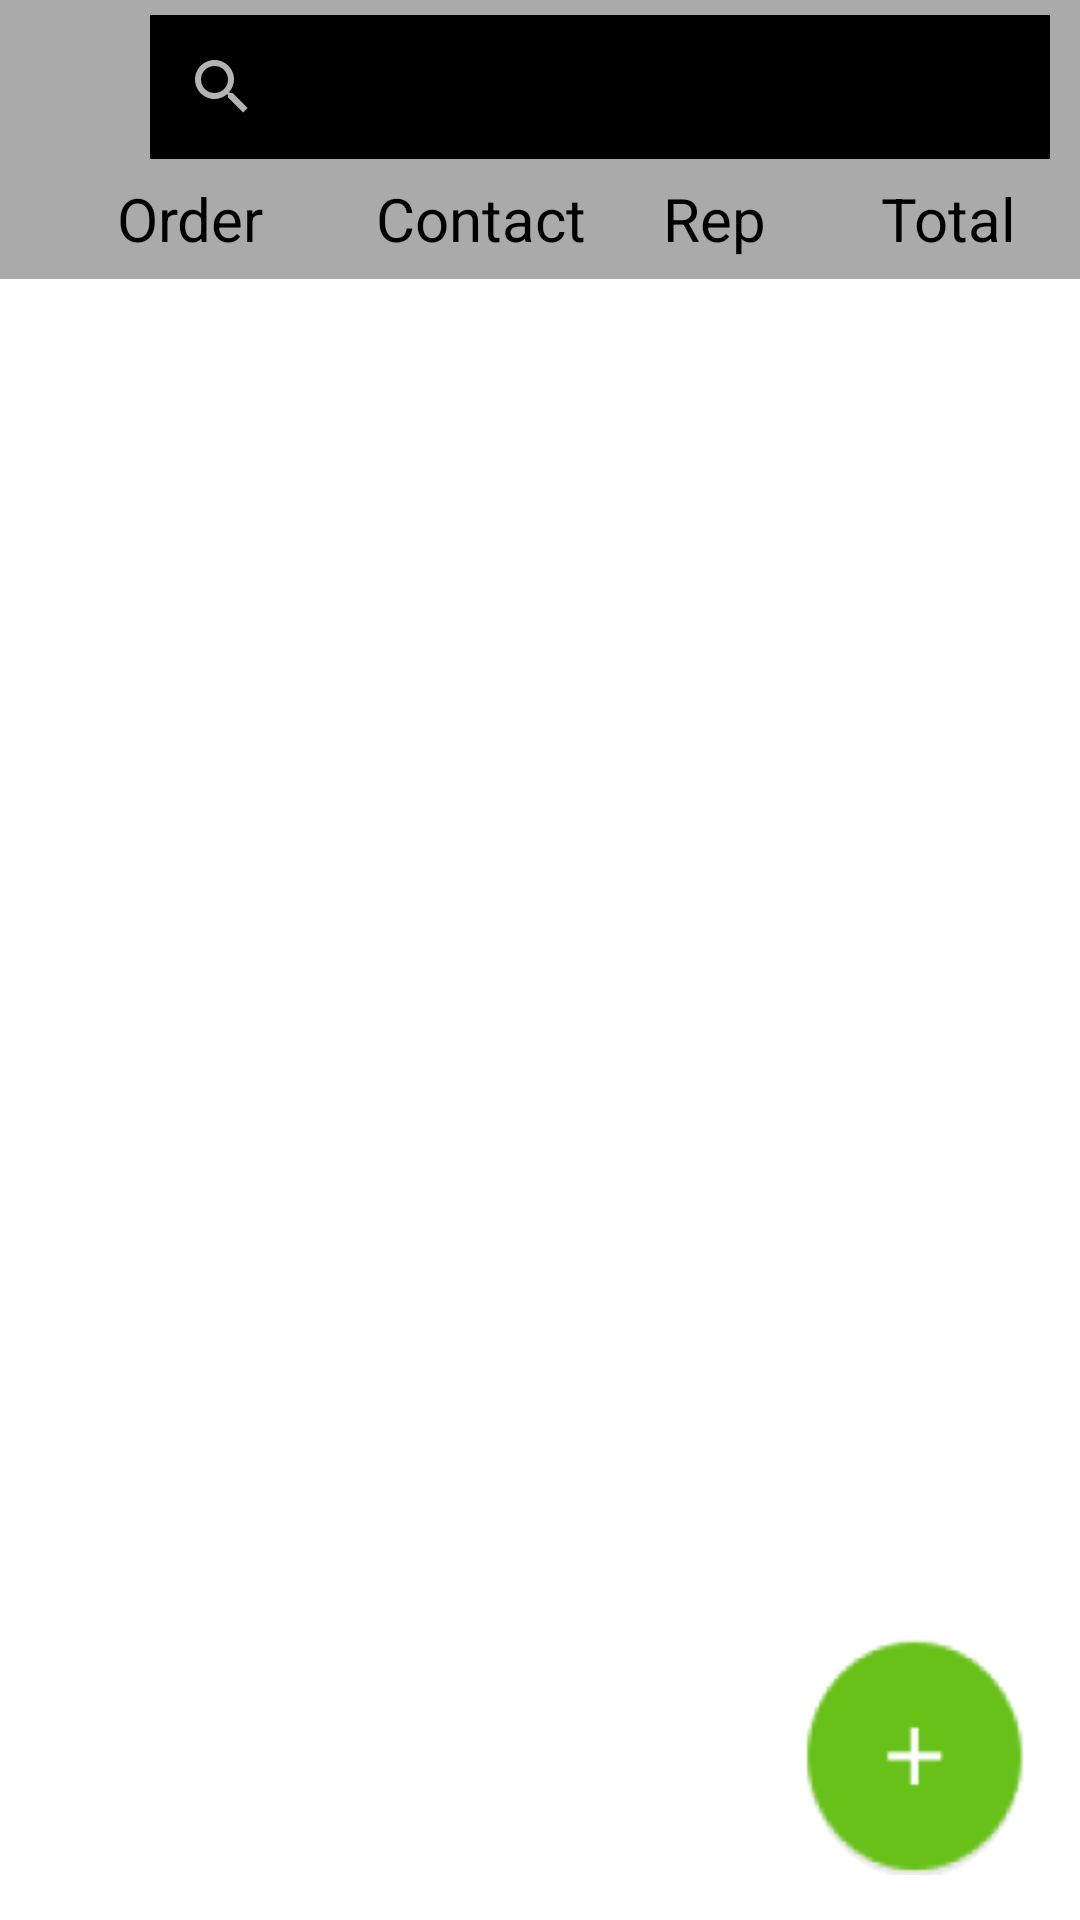

Produce the Android XML layout that renders to this screen, including the resource entries it uses.
<!-- AndroidManifest.xml: application theme Theme.AppCompat.NoActionBar -->
<!-- res/layout/activity_orders.xml -->
<?xml version="1.0" encoding="utf-8"?>

<RelativeLayout xmlns:android="http://schemas.android.com/apk/res/android"
    xmlns:tools="http://schemas.android.com/tools"
    android:layout_width="match_parent"
    android:layout_height="match_parent"
    tools:context="com.invoice.activity.OrdersActivity"
    android:background="@android:color/background_light">

    <RelativeLayout
        android:orientation="horizontal"
        android:layout_width="match_parent"
        android:layout_height="wrap_content"
        android:id="@+id/linearLayout5"
        android:background="@android:color/darker_gray">

        <SearchView
            android:layout_width="300dp"
            android:layout_height="wrap_content"
            android:id="@+id/searchView"
            android:background="@android:color/background_dark"
            android:layout_alignParentTop="true"
            android:layout_alignParentRight="true"
            android:layout_alignParentEnd="true"
            android:layout_marginRight="10dp"
            android:layout_marginTop="5dp" />
    </RelativeLayout>

    <LinearLayout xmlns:android="http://schemas.android.com/apk/res/android"
        android:orientation="horizontal"
        android:layout_width="match_parent"
        android:layout_height="40dp"
        android:padding="5dp"
        android:background="@android:color/darker_gray"
        android:id="@+id/linearLayout6"
        android:layout_below="@+id/linearLayout5">

        <TextView
            android:layout_width="0dp"
            android:layout_height="wrap_content"
            android:textAppearance="?android:attr/textAppearanceSmall"
            android:id="@+id/textView78"
            android:layout_gravity="center_vertical"
            android:textColor="@android:color/black"
            android:textSize="20dp"
            android:layout_weight="1.5"
            android:textIsSelectable="false"
            android:textAlignment="center"
            android:text="Order" />

        <TextView
            android:layout_width="0dp"
            android:layout_height="wrap_content"
            android:textAppearance="?android:attr/textAppearanceSmall"
            android:id="@+id/textView80"
            android:layout_gravity="center_vertical"
            android:textColor="@android:color/black"
            android:textSize="20dp"
            android:layout_weight="1"
            android:textAlignment="center"
            android:text="Contact" />

        <TextView
            android:layout_width="0dp"
            android:layout_height="wrap_content"
            android:textAppearance="?android:attr/textAppearanceSmall"
            android:id="@+id/textView82"
            android:layout_gravity="center_vertical"
            android:textColor="@android:color/black"
            android:textSize="20dp"
            android:layout_weight="1"
            android:textAlignment="center"
            android:text="Rep"
            android:textIsSelectable="false" />

        <TextView
            android:layout_width="0dp"
            android:layout_height="wrap_content"
            android:textAppearance="?android:attr/textAppearanceSmall"
            android:id="@+id/textView83"
            android:layout_gravity="center_vertical"
            android:textColor="@android:color/black"
            android:textSize="20dp"
            android:layout_weight="1"
            android:textAlignment="center"
            android:text="Total" />
    </LinearLayout>

    <ListView
        android:layout_width="wrap_content"
        android:layout_height="wrap_content"
        android:id="@+id/orderList"
        android:layout_centerHorizontal="true"
        android:layout_above="@+id/ibtn_add_customer"
        android:layout_below="@+id/linearLayout6"
        android:dividerHeight="0.01dp"
        android:divider="@android:color/darker_gray" />

    <ImageButton
        android:layout_width="80dp"
        android:layout_height="80dp"
        android:id="@+id/ibtn_add_customer"
        android:layout_alignParentBottom="true"
        android:layout_alignParentRight="true"
        android:layout_alignParentEnd="true"
        android:background="@drawable/plus"
        android:layout_marginBottom="15dp"
        android:layout_marginRight="15dp" />

</RelativeLayout>
<!-- resources referenced by this layout -->
<resources>
  <!-- drawable plus: png bitmap (drawable, 7089 bytes) -->
</resources>
